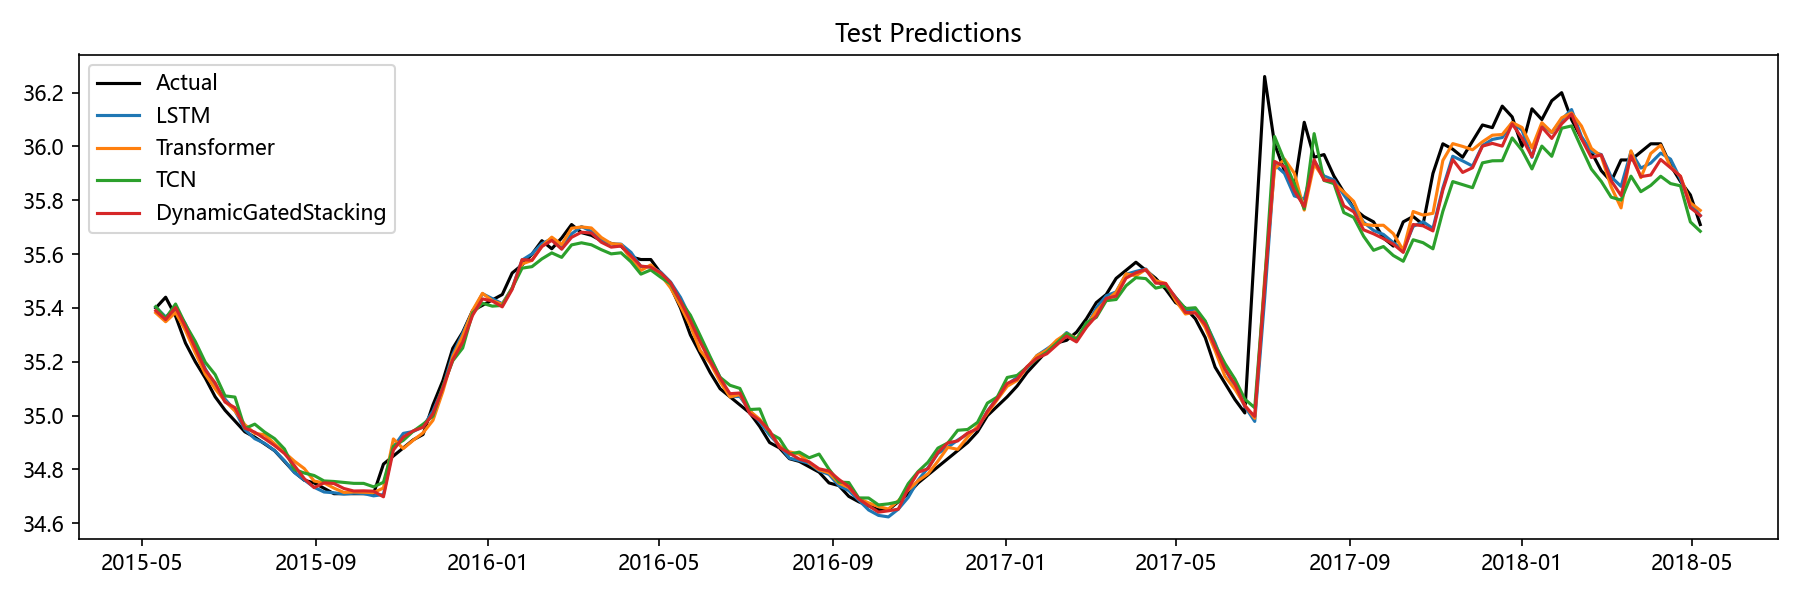

Values plotted in this chart, from the file beside it:
Date, Actual, LSTM, Transformer, TCN, Aquifer, DynamicGatedStacking
2015-05-11, 35.4, 35.4, 35.38, 35.41, 孔隙水4, 35.39
2015-05-18, 35.44, 35.37, 35.35, 35.36, 孔隙水4, 35.36
2015-05-25, 35.37, 35.4, 35.38, 35.41, 孔隙水4, 35.4
2015-06-01, 35.27, 35.34, 35.32, 35.34, 孔隙水4, 35.33
2015-06-08, 35.2, 35.26, 35.23, 35.28, 孔隙水4, 35.25
2015-06-15, 35.14, 35.17, 35.15, 35.2, 孔隙水4, 35.17
2015-06-22, 35.07, 35.11, 35.1, 35.15, 孔隙水4, 35.12
2015-06-29, 35.02, 35.06, 35.05, 35.07, 孔隙水4, 35.05
2015-07-06, 34.98, 35.02, 35.02, 35.07, 孔隙水4, 35.03
2015-07-13, 34.94, 34.95, 34.97, 34.95, 孔隙水4, 34.95
2015-07-20, 34.92, 34.91, 34.93, 34.97, 孔隙水4, 34.94
2015-07-27, 34.9, 34.9, 34.93, 34.94, 孔隙水4, 34.91
2015-08-03, 34.87, 34.87, 34.9, 34.91, 孔隙水4, 34.89
2015-08-10, 34.83, 34.83, 34.86, 34.88, 孔隙水4, 34.86
2015-08-17, 34.79, 34.79, 34.83, 34.8, 孔隙水4, 34.81
2015-08-24, 34.76, 34.76, 34.8, 34.79, 孔隙水4, 34.77
2015-08-31, 34.75, 34.73, 34.76, 34.78, 孔隙水4, 34.73
2015-09-07, 34.73, 34.72, 34.75, 34.76, 孔隙水4, 34.75
2015-09-14, 34.71, 34.71, 34.73, 34.76, 孔隙水4, 34.75
2015-09-21, 34.71, 34.71, 34.71, 34.75, 孔隙水4, 34.73
2015-09-28, 34.71, 34.71, 34.72, 34.75, 孔隙水4, 34.72
2015-10-05, 34.71, 34.71, 34.72, 34.75, 孔隙水4, 34.72
2015-10-12, 34.71, 34.7, 34.71, 34.74, 孔隙水4, 34.72
2015-10-19, 34.82, 34.71, 34.73, 34.75, 孔隙水4, 34.7
2015-10-26, 34.85, 34.88, 34.91, 34.89, 孔隙水4, 34.87
2015-11-02, 34.88, 34.93, 34.88, 34.91, 孔隙水4, 34.92
2015-11-09, 34.91, 34.94, 34.91, 34.94, 孔隙水4, 34.94
2015-11-16, 34.93, 34.96, 34.94, 34.97, 孔隙水4, 34.96
2015-11-23, 35.04, 35.02, 34.98, 35, 孔隙水4, 35.01
2015-11-30, 35.13, 35.1, 35.09, 35.11, 孔隙水4, 35.1
2015-12-07, 35.25, 35.23, 35.22, 35.2, 孔隙水4, 35.21
2015-12-14, 35.31, 35.31, 35.3, 35.25, 孔隙水4, 35.27
2015-12-21, 35.39, 35.39, 35.39, 35.38, 孔隙水4, 35.37
2015-12-28, 35.41, 35.45, 35.45, 35.42, 孔隙水4, 35.43
2016-01-04, 35.43, 35.43, 35.43, 35.41, 孔隙水4, 35.43
2016-01-11, 35.45, 35.42, 35.41, 35.41, 孔隙水4, 35.4
2016-01-18, 35.53, 35.47, 35.47, 35.47, 孔隙水4, 35.47
2016-01-25, 35.56, 35.58, 35.56, 35.55, 孔隙水4, 35.58
2016-02-01, 35.6, 35.6, 35.58, 35.55, 孔隙水4, 35.58
2016-02-08, 35.65, 35.64, 35.63, 35.58, 孔隙水4, 35.63
2016-02-15, 35.62, 35.66, 35.66, 35.6, 孔隙水4, 35.65
2016-02-22, 35.66, 35.62, 35.64, 35.59, 孔隙水4, 35.62
2016-02-29, 35.71, 35.68, 35.7, 35.63, 孔隙水4, 35.66
2016-03-07, 35.68, 35.7, 35.7, 35.64, 孔隙水4, 35.68
2016-03-14, 35.67, 35.68, 35.7, 35.63, 孔隙水4, 35.68
2016-03-21, 35.65, 35.65, 35.66, 35.62, 孔隙水4, 35.64
2016-03-28, 35.64, 35.64, 35.64, 35.6, 孔隙水4, 35.63
2016-04-04, 35.63, 35.64, 35.64, 35.61, 孔隙水4, 35.63
2016-04-11, 35.59, 35.61, 35.58, 35.57, 孔隙水4, 35.59
2016-04-18, 35.58, 35.55, 35.54, 35.53, 孔隙水4, 35.56
2016-04-25, 35.58, 35.55, 35.56, 35.54, 孔隙水4, 35.55
2016-05-02, 35.53, 35.53, 35.52, 35.51, 孔隙水4, 35.53
2016-05-09, 35.48, 35.5, 35.47, 35.49, 孔隙水4, 35.49
2016-05-16, 35.4, 35.44, 35.41, 35.43, 孔隙水4, 35.43
2016-05-23, 35.3, 35.36, 35.33, 35.37, 孔隙水4, 35.35
2016-05-30, 35.23, 35.28, 35.24, 35.3, 孔隙水4, 35.27
2016-06-06, 35.16, 35.21, 35.2, 35.22, 孔隙水4, 35.2
2016-06-13, 35.1, 35.14, 35.13, 35.14, 孔隙水4, 35.14
2016-06-20, 35.07, 35.07, 35.07, 35.11, 孔隙水4, 35.08
2016-06-27, 35.04, 35.07, 35.08, 35.1, 孔隙水4, 35.08
... 97 more rows
